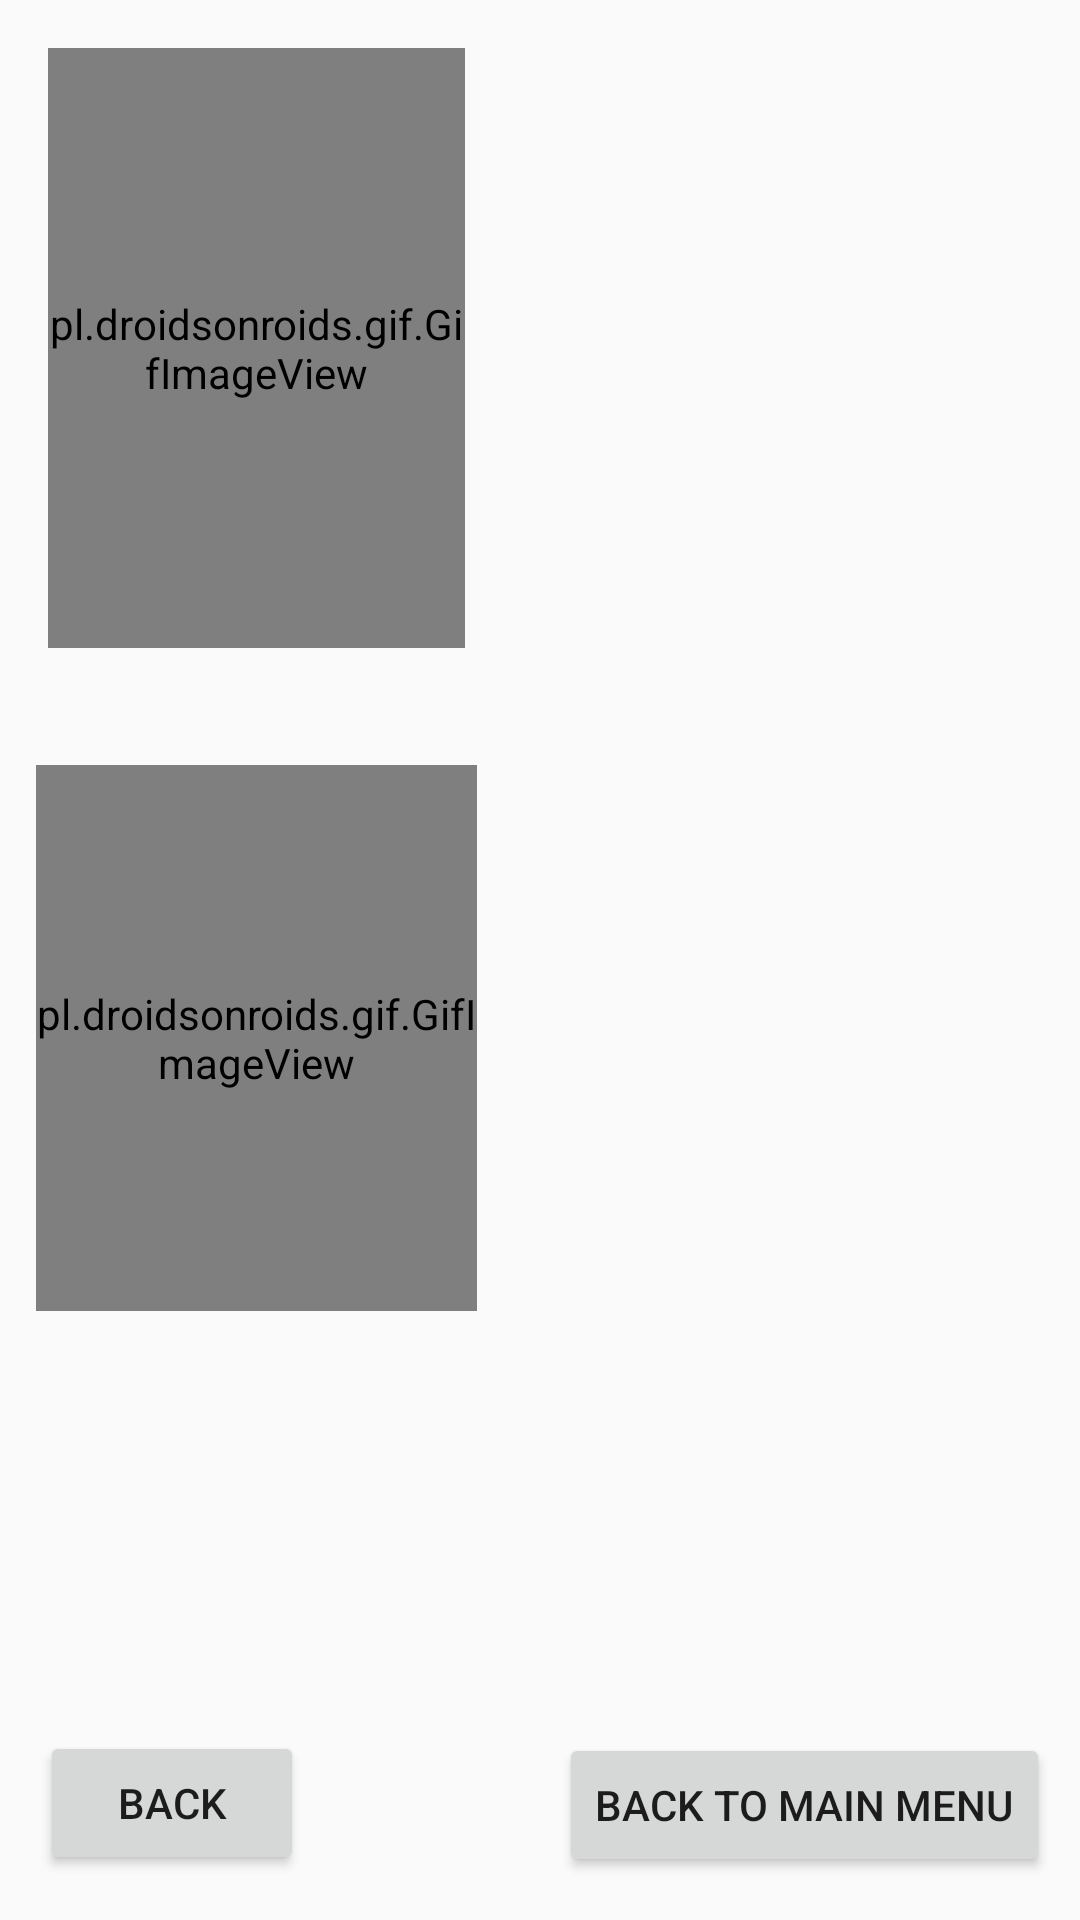

Layout XML and referenced resources for this Android screen:
<!-- AndroidManifest.xml: application theme Theme.PandaFitnessManagementSystem -->
<!-- res/layout/activity_beginner.xml -->
<?xml version="1.0" encoding="utf-8"?>
<androidx.constraintlayout.widget.ConstraintLayout xmlns:android="http://schemas.android.com/apk/res/android"
    xmlns:app="http://schemas.android.com/apk/res-auto"
    xmlns:tools="http://schemas.android.com/tools"
    android:layout_width="match_parent"
    android:layout_height="match_parent"
    tools:context=".beginner">

    <Button
        android:id="@+id/previous1"
        android:layout_width="wrap_content"
        android:layout_height="wrap_content"
        android:layout_marginBottom="15dp"
        android:text="Back"
        app:layout_constraintBottom_toBottomOf="parent"
        app:layout_constraintEnd_toEndOf="parent"
        app:layout_constraintHorizontal_bias="0.049"
        app:layout_constraintStart_toStartOf="parent"
        app:layout_constraintTop_toBottomOf="@+id/gifsquats"
        app:layout_constraintVertical_bias="0.976" />

    <Button
        android:id="@+id/previous2"
        android:layout_width="wrap_content"
        android:layout_height="wrap_content"
        android:text="Back to Main Menu"
        app:layout_constraintBottom_toBottomOf="parent"
        app:layout_constraintEnd_toEndOf="parent"
        app:layout_constraintHorizontal_bias="0.949"
        app:layout_constraintStart_toStartOf="parent"
        app:layout_constraintTop_toTopOf="parent"
        app:layout_constraintVertical_bias="0.976" />

    <pl.droidsonroids.gif.GifImageView
        android:id="@+id/gifpushup"
        android:layout_width="0dp"
        android:layout_height="200dp"
        android:layout_marginStart="16dp"
        android:layout_marginTop="16dp"
        android:layout_marginEnd="20dp"
        android:src="@drawable/pushup"
        app:layout_constraintEnd_toStartOf="@+id/textpushup"
        app:layout_constraintStart_toStartOf="parent"
        app:layout_constraintTop_toTopOf="parent" />

    <TextView
        android:id="@+id/textpushup"
        android:layout_width="173dp"
        android:layout_height="0dp"
        android:layout_marginTop="64dp"
        android:layout_marginEnd="12dp"
        android:layout_marginBottom="92dp"
        app:layout_constraintBottom_toTopOf="@+id/textsquats"
        app:layout_constraintEnd_toEndOf="parent"
        app:layout_constraintTop_toTopOf="parent" />

    <pl.droidsonroids.gif.GifImageView
        android:id="@+id/gifsquats"
        android:layout_width="0dp"
        android:layout_height="0dp"
        android:layout_marginStart="12dp"
        android:layout_marginTop="255dp"
        android:layout_marginEnd="16dp"
        android:layout_marginBottom="140dp"
        android:src="@drawable/squats"
        app:layout_constraintBottom_toTopOf="@+id/previous1"
        app:layout_constraintEnd_toStartOf="@+id/textsquats"
        app:layout_constraintStart_toStartOf="parent"
        app:layout_constraintTop_toTopOf="parent" />

    <TextView
        android:id="@+id/textsquats"
        android:layout_width="173dp"
        android:layout_height="0dp"
        android:layout_marginEnd="12dp"
        android:layout_marginBottom="203dp"
        app:layout_constraintBottom_toBottomOf="parent"
        app:layout_constraintEnd_toEndOf="parent"
        app:layout_constraintStart_toEndOf="@+id/gifsquats"
        app:layout_constraintTop_toBottomOf="@+id/textpushup" />


</androidx.constraintlayout.widget.ConstraintLayout>
<!-- resources referenced by this layout -->
<resources>
  <style name="Theme.PandaFitnessManagementSystem" parent="Theme.AppCompat.Light.NoActionBar">
          
          <item name="colorPrimary">@color/purple_500</item>
          <item name="colorPrimaryVariant">@color/purple_700</item>
          <item name="colorOnPrimary">@color/white</item>
          
          <item name="colorSecondary">@color/teal_200</item>
          <item name="colorSecondaryVariant">@color/teal_700</item>
          <item name="colorOnSecondary">@color/black</item>
          
          <item name="android:statusBarColor" tools:targetApi="l">?attr/colorPrimaryVariant</item>
          
      </style>
  <color name="purple_500">#FF6200EE</color>
  <color name="purple_700">#FF3700B3</color>
  <color name="white">#FFFFFFFF</color>
  <color name="teal_200">#FF03DAC5</color>
  <color name="teal_700">#FF018786</color>
  <color name="black">#FF000000</color>
</resources>
